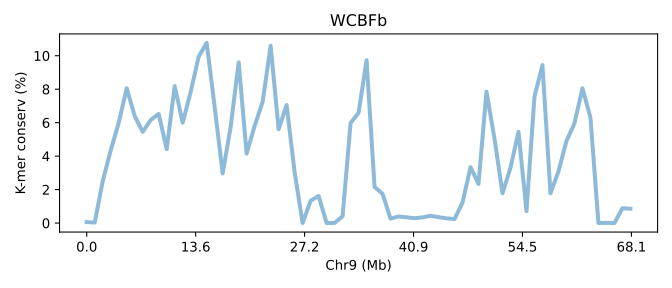

The data file committed next to this chart (first rows):
SeqID	Chr9 (Mb)	K-mer conserv (%)	Group	Group_chrom
DPSVb.chr9	0.0	0.05887	0	0
DPSVb.chr9	0.01468	0.03177	0	0
DPSVb.chr9	0.02936	2.505	0	0
DPSVb.chr9	0.04404	4.348	0	0
DPSVb.chr9	0.05872	5.991	0	0
DPSVb.chr9	0.0734	8.057	0	0
DPSVb.chr9	0.08808	6.396	0	0
DPSVb.chr9	0.1028	5.449	0	0
DPSVb.chr9	0.1174	6.162	0	0
DPSVb.chr9	0.1321	6.521	0	0
DPSVb.chr9	0.1468	4.419	0	0
DPSVb.chr9	0.1615	8.18	0	0
DPSVb.chr9	0.1762	6.001	0	0
DPSVb.chr9	0.1908	7.831	0	0
DPSVb.chr9	0.2055	9.95	0	0
DPSVb.chr9	0.2202	10.77	0	0
DPSVb.chr9	0.2349	6.946	0	0
DPSVb.chr9	0.2495	2.965	0	0
DPSVb.chr9	0.2642	5.741	0	0
DPSVb.chr9	0.2789	9.606	0	0
DPSVb.chr9	0.2936	4.151	0	0
DPSVb.chr9	0.3083	5.805	0	0
DPSVb.chr9	0.3229	7.244	0	0
DPSVb.chr9	0.3376	10.59	0	0
DPSVb.chr9	0.3523	5.604	0	0
DPSVb.chr9	0.367	7.055	0	0
DPSVb.chr9	0.3817	3.048	0	0
DPSVb.chr9	0.3963	0.002217	0	0
DPSVb.chr9	0.411	1.33	0	0
DPSVb.chr9	0.4257	1.621	0	0
DPSVb.chr9	0.4404	0.001573	0	0
DPSVb.chr9	0.4551	0.007517	0	0
DPSVb.chr9	0.4697	0.407	0	0
DPSVb.chr9	0.4844	5.976	0	0
DPSVb.chr9	0.4991	6.586	0	0
DPSVb.chr9	0.5138	9.731	0	0
DPSVb.chr9	0.5285	2.158	0	0
DPSVb.chr9	0.5431	1.745	0	0
DPSVb.chr9	0.5578	0.2644	0	0
DPSVb.chr9	0.5725	0.3945	0	0
DPSVb.chr9	0.5872	0.3418	0	0
DPSVb.chr9	0.6018	0.2917	0	0
DPSVb.chr9	0.6165	0.3398	0	0
DPSVb.chr9	0.6312	0.4347	0	0
DPSVb.chr9	0.6459	0.3538	0	0
DPSVb.chr9	0.6606	0.2828	0	0
DPSVb.chr9	0.6752	0.2387	0	0
DPSVb.chr9	0.6899	1.222	0	0
DPSVb.chr9	0.7046	3.343	0	0
DPSVb.chr9	0.7193	2.339	0	0
DPSVb.chr9	0.734	7.853	0	0
DPSVb.chr9	0.7486	5.044	0	0
DPSVb.chr9	0.7633	1.783	0	0
DPSVb.chr9	0.778	3.305	0	0
DPSVb.chr9	0.7927	5.455	0	0
DPSVb.chr9	0.8074	0.7132	0	0
DPSVb.chr9	0.822	7.562	0	0
DPSVb.chr9	0.8367	9.445	0	0
DPSVb.chr9	0.8514	1.777	0	0
DPSVb.chr9	0.8661	3.088	0	0
... 9 more rows
